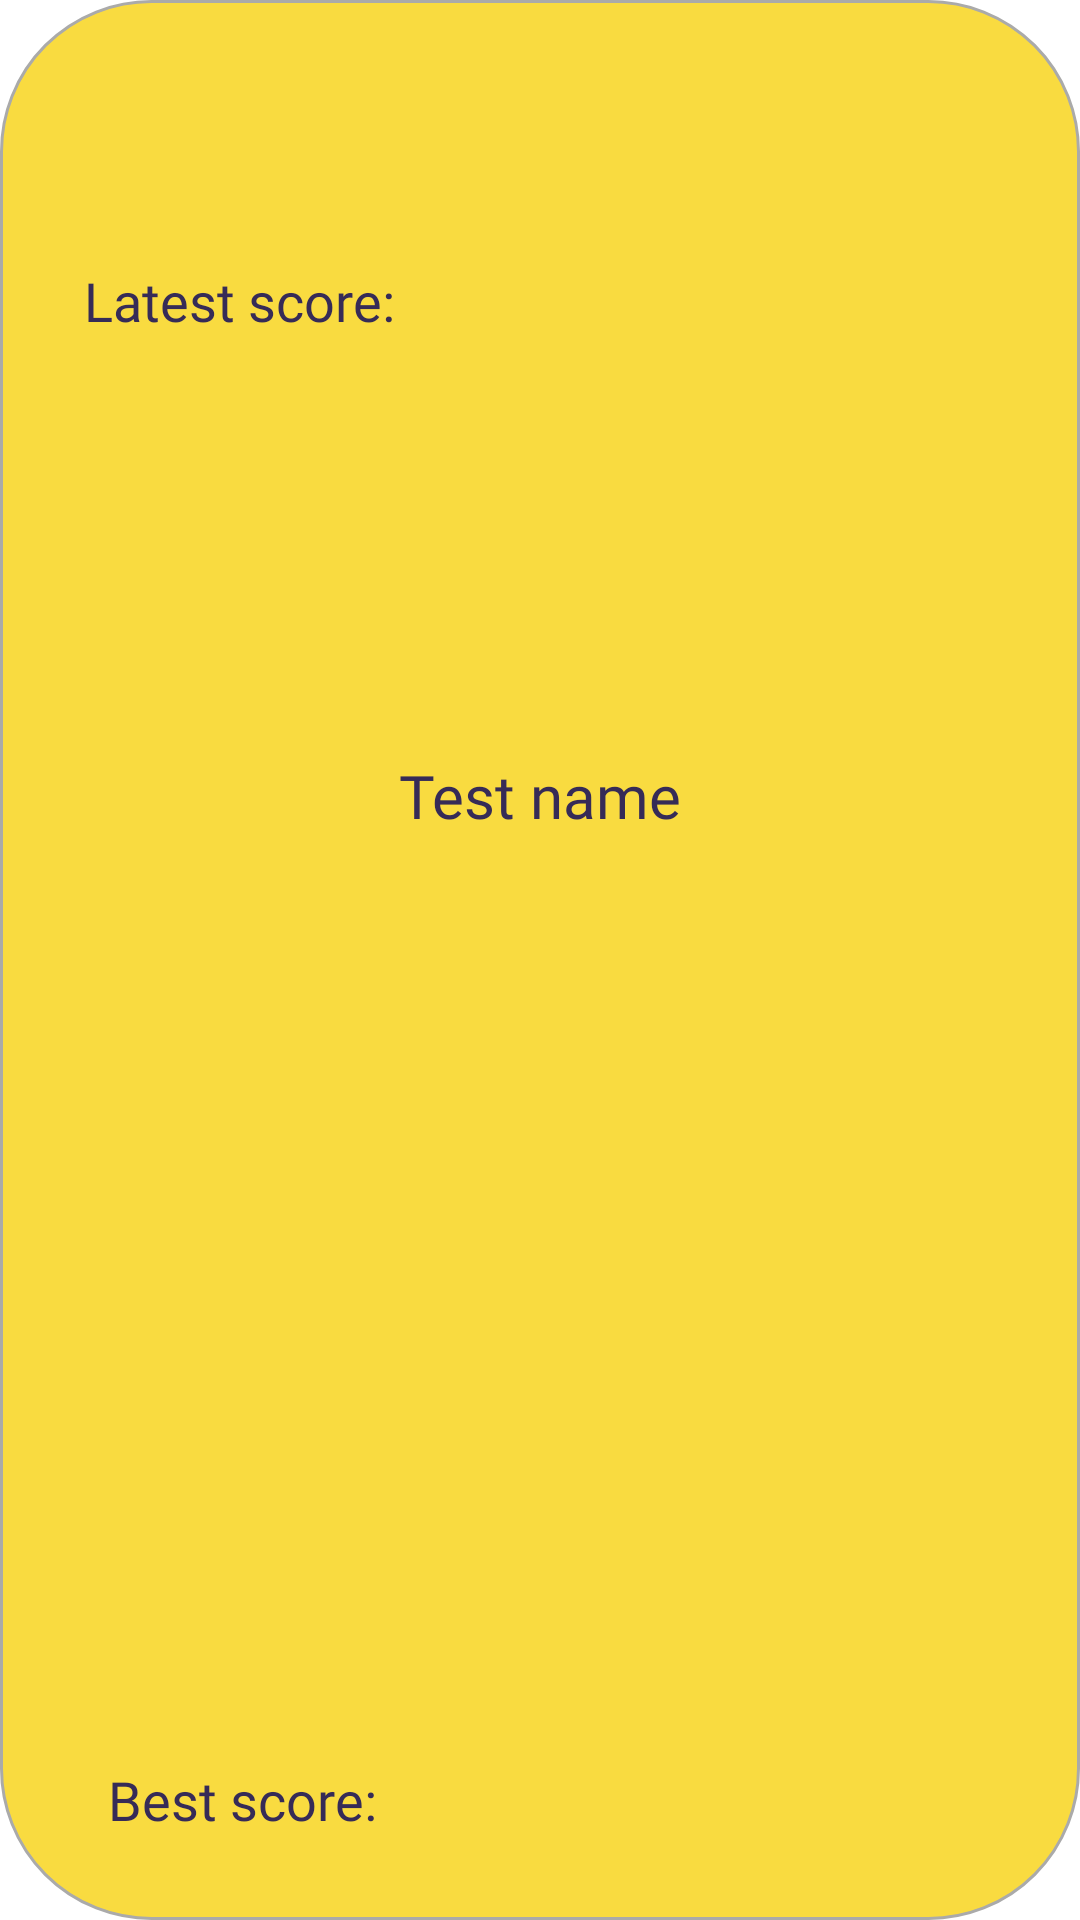

Layout XML and referenced resources for this Android screen:
<!-- AndroidManifest.xml: application theme Theme.CognitiveAssesmentTest -->
<!-- res/layout/stats_item.xml -->
<?xml version="1.0" encoding="utf-8"?>
<androidx.constraintlayout.widget.ConstraintLayout xmlns:android="http://schemas.android.com/apk/res/android"
    xmlns:app="http://schemas.android.com/apk/res-auto"
    xmlns:tools="http://schemas.android.com/tools"
    android:layout_width="300dp"
    android:layout_height="wrap_content"
    android:background="@drawable/item_background">

    <TextView
        android:id="@+id/bestText"
        android:layout_width="wrap_content"
        android:layout_height="wrap_content"
        android:layout_marginStart="28dp"
        android:layout_marginTop="10dp"
        android:layout_marginBottom="20dp"
        android:fontFamily="@font/bowlby_one_sc"
        android:text="Best score:"
        android:textColor="#362B57"
        android:textSize="18dp"
        app:layout_constraintBottom_toBottomOf="parent"
        app:layout_constraintStart_toStartOf="parent"
        app:layout_constraintTop_toBottomOf="@+id/latestText"
        app:layout_constraintVertical_bias="1.0" />

    <TextView
        android:id="@+id/latestText"
        android:layout_width="wrap_content"
        android:layout_height="wrap_content"
        android:layout_marginStart="20dp"
        android:layout_marginTop="80dp"
        android:fontFamily="@font/bowlby_one_sc"
        android:text="Latest score:"
        android:textColor="#362B57"
        android:textSize="18dp"
        app:layout_constraintStart_toStartOf="parent"
        app:layout_constraintTop_toTopOf="parent" />

    <TextView
        android:id="@+id/titleText"
        android:layout_width="270dp"
        android:layout_height="wrap_content"
        android:layout_marginBottom="110dp"
        android:fontFamily="@font/bowlby_one_sc"
        android:gravity="center"
        android:text="Test name"
        android:textColor="#362B57"
        android:textSize="20sp"
        app:layout_constraintBottom_toBottomOf="parent"
        app:layout_constraintEnd_toEndOf="parent"
        app:layout_constraintStart_toStartOf="parent"
        app:layout_constraintTop_toTopOf="parent" />
</androidx.constraintlayout.widget.ConstraintLayout>
<!-- resources referenced by this layout -->
<resources>
  <!-- drawable item_background (drawable) -->
  <?xml version="1.0" encoding="utf-8"?>
  <shape xmlns:android="http://schemas.android.com/apk/res/android">
      <solid android:color="@color/button_default" />
      <corners android:radius="50dp" />
      <padding
          android:left="8dp"
          android:top="8dp"
          android:right="8dp"
          android:bottom="8dp" />
      <stroke
          android:width="1dp"
          android:color="@android:color/darker_gray" />
  </shape>
  <style name="Theme.CognitiveAssesmentTest" parent="Theme.MaterialComponents.DayNight.NoActionBar">
          
          <item name="colorPrimary">@color/purple_500</item>
          <item name="colorPrimaryVariant">@color/purple_700</item>
          <item name="colorOnPrimary">@color/white</item>
          
          <item name="colorSecondary">@color/teal_200</item>
          <item name="colorSecondaryVariant">@color/teal_700</item>
          <item name="colorOnSecondary">@color/black</item>
          
          <item name="android:statusBarColor">?attr/colorPrimaryVariant</item>
          
      </style>
  <color name="button_default">#f9db40</color>
  <color name="purple_500">#FF6200EE</color>
  <color name="purple_700">#FF3700B3</color>
  <color name="white">#FFFFFFFF</color>
  <color name="teal_200">#FF03DAC5</color>
  <color name="teal_700">#FF018786</color>
  <color name="black">#FF000000</color>
</resources>
